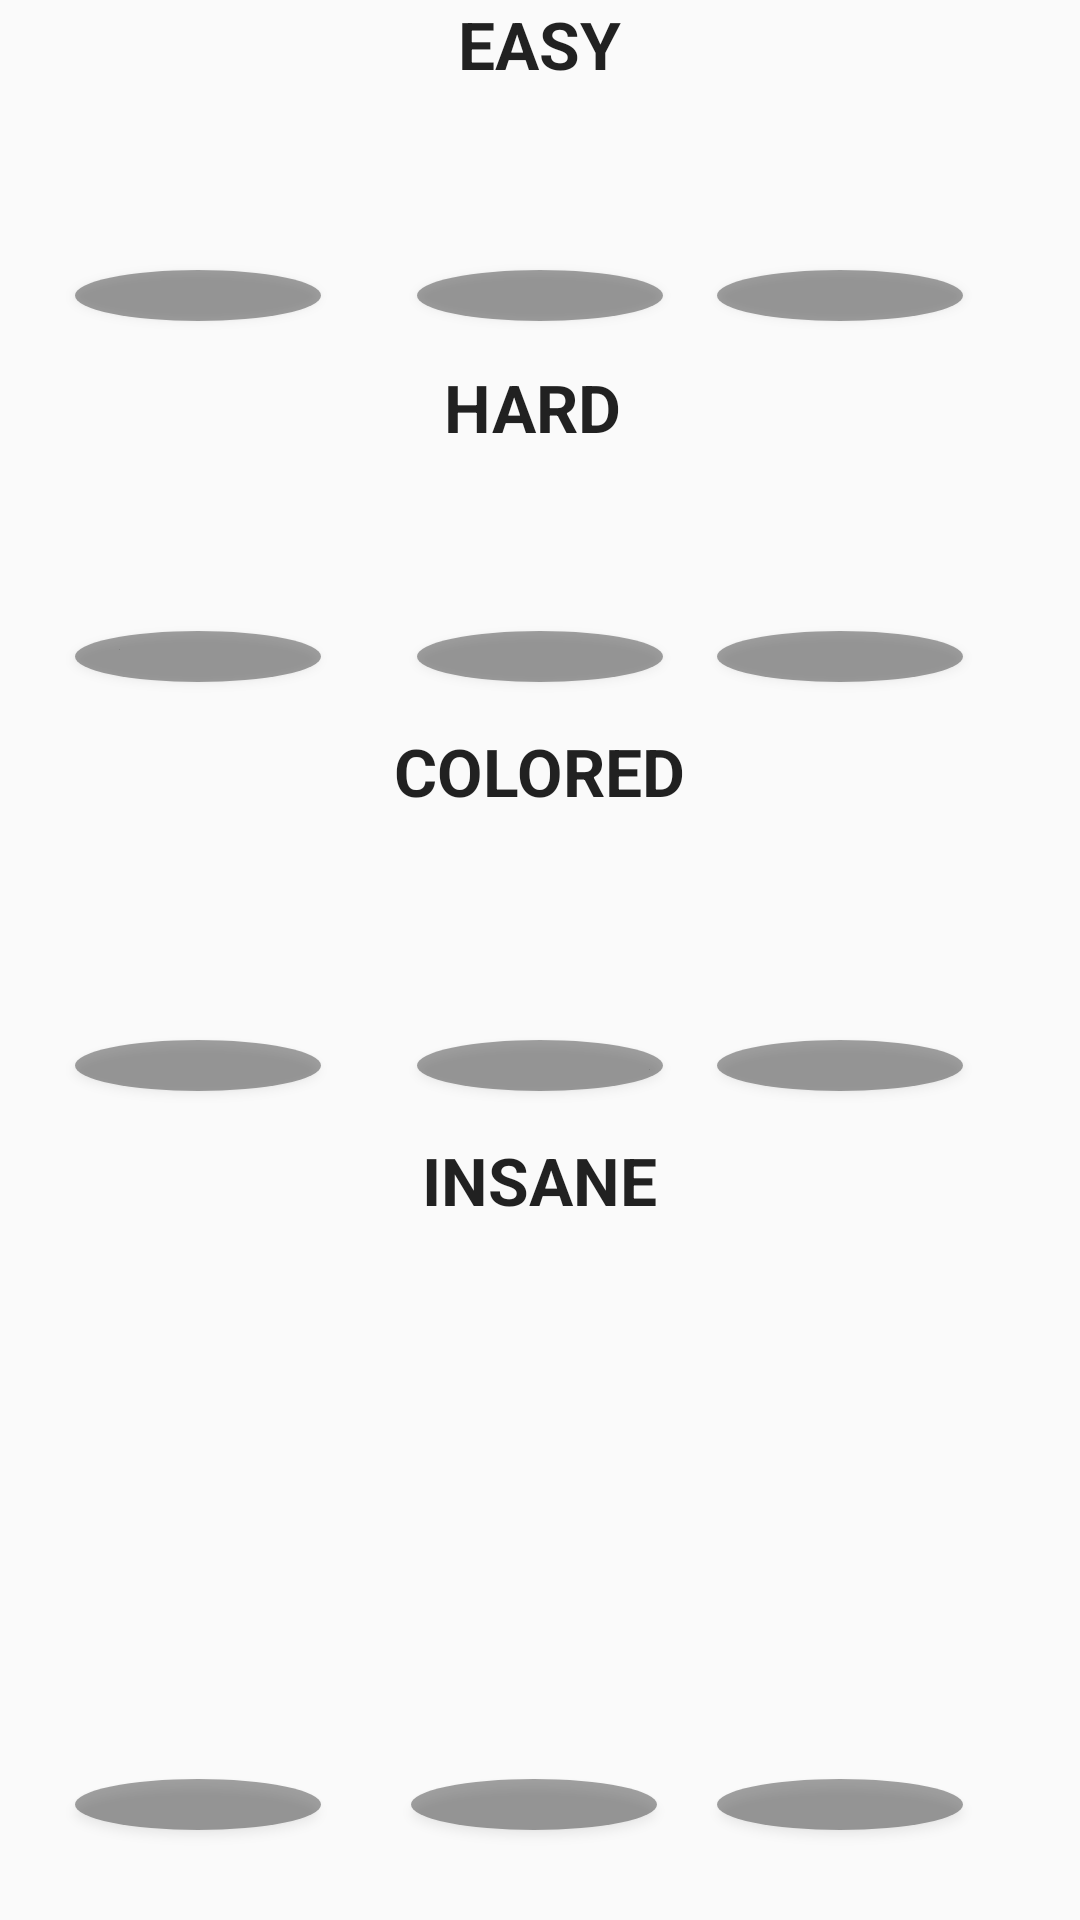

Here is an Android app screen rendered from its layout file. Give the layout XML and the strings, colors and styles it references.
<!-- AndroidManifest.xml: application theme AppTheme -->
<!-- res/layout/medallas.xml -->
<?xml version="1.0" encoding="utf-8"?>
<RelativeLayout xmlns:android="http://schemas.android.com/apk/res/android"
    android:layout_width="match_parent" android:layout_height="match_parent">

    <Button
        android:layout_width="@dimen/ancho_base"
        android:layout_height="@dimen/altura_base"
        android:id="@+id/button13"
        android:background="@drawable/base_medalla"
        android:layout_marginRight="32dp"
        android:layout_marginEnd="32dp"
        android:layout_alignParentTop="true"
        android:layout_toLeftOf="@+id/button14"
        android:layout_toStartOf="@+id/button14"
        android:layout_marginTop="90dp" />

    <Button
        android:layout_width="@dimen/ancho_base"
        android:layout_height="@dimen/altura_base"
        android:background="@drawable/base_medalla"
        android:id="@+id/button14"
        android:layout_alignBottom="@+id/button13"
        android:layout_centerHorizontal="true" />

    <Button
        android:layout_width="@dimen/ancho_base"
        android:layout_height="@dimen/altura_base"
        android:id="@+id/button15"
        android:layout_alignBottom="@+id/button14"
        android:background="@drawable/base_medalla"
        android:layout_alignParentRight="true"
        android:layout_alignParentEnd="true"
        android:layout_marginRight="39dp"
        android:layout_marginEnd="39dp" />
    <Button
        android:layout_width="@dimen/ancho_base"
        android:layout_height="@dimen/altura_base"
        android:id="@+id/button16"
        android:background="@drawable/base_medalla"
        android:layout_alignTop="@+id/button17"
        android:layout_alignLeft="@+id/button13"
        android:layout_alignStart="@+id/button13" />

    <Button
        android:layout_width="@dimen/ancho_base"
        android:layout_height="@dimen/altura_base"
        android:background="@drawable/base_medalla"
        android:id="@+id/button17"
        android:layout_marginTop="75dp"
        android:layout_below="@+id/colored"
        android:layout_alignLeft="@+id/button23"
        android:layout_alignStart="@+id/button23" />

    <Button
        android:layout_width="@dimen/ancho_base"
        android:layout_height="@dimen/altura_base"
        android:id="@+id/button18"
        android:background="@drawable/base_medalla"
        android:layout_alignTop="@+id/button17"
        android:layout_alignLeft="@+id/button24"
        android:layout_alignStart="@+id/button24" />

    <Button
        android:layout_width="@dimen/ancho_base"
        android:layout_height="@dimen/altura_base"
        android:id="@+id/button19"
        android:background="@drawable/base_medalla"
        android:layout_marginBottom="30dp"
        android:layout_alignParentBottom="true"
        android:layout_alignLeft="@+id/button16"
        android:layout_alignStart="@+id/button16" />

    <Button
        android:layout_width="@dimen/ancho_base"
        android:layout_height="@dimen/altura_base"
        android:id="@+id/button20"
        android:background="@drawable/base_medalla"
        android:layout_alignTop="@+id/button19"
        android:layout_alignRight="@+id/insane"
        android:layout_alignEnd="@+id/insane" />

    <Button
        android:layout_width="@dimen/ancho_base"
        android:layout_height="@dimen/altura_base"
        android:id="@+id/button21"
        android:background="@drawable/base_medalla"
        android:layout_alignTop="@+id/button20"
        android:layout_alignLeft="@+id/button18"
        android:layout_alignStart="@+id/button18" />

    <Button
        android:layout_width="@dimen/ancho_base"
        android:layout_height="@dimen/altura_base"
        android:id="@+id/button23"
        android:background="@drawable/base_medalla"
        android:layout_marginTop="60dp"
        android:layout_below="@+id/hard"
        android:layout_toRightOf="@+id/button13"
        android:layout_toEndOf="@+id/button13" />

    <Button
        android:layout_width="@dimen/ancho_base"
        android:layout_height="@dimen/altura_base"
        android:id="@+id/button24"
        android:background="@drawable/base_medalla"
        android:layout_alignTop="@+id/button23"
        android:layout_alignLeft="@+id/button15"
        android:layout_alignStart="@+id/button15" />

    <Button
        android:layout_width="@dimen/ancho_base"
        android:layout_height="@dimen/altura_base"
        android:id="@+id/button22"
        android:background="@drawable/base_medalla"
        android:layout_alignTop="@+id/button23"
        android:layout_alignRight="@+id/button13"
        android:layout_alignEnd="@+id/button13" />

    <TextView
        android:layout_width="wrap_content"
        android:layout_height="wrap_content"
        android:textAppearance="?android:attr/textAppearanceLarge"
        android:text="EASY"
        android:id="@+id/easy"
        android:textStyle="bold"
        android:layout_above="@+id/button31"
        android:layout_centerHorizontal="true" />

    <TextView
        android:layout_width="wrap_content"
        android:layout_height="wrap_content"
        android:textAppearance="?android:attr/textAppearanceLarge"
        android:text="HARD"
        android:id="@+id/hard"
        android:textStyle="bold"
        android:layout_below="@+id/button14"
        android:layout_alignRight="@+id/easy"
        android:layout_alignEnd="@+id/easy"
        android:layout_marginTop="14dp" />

    <TextView
        android:layout_width="wrap_content"
        android:layout_height="wrap_content"
        android:textAppearance="?android:attr/textAppearanceLarge"
        android:text="COLORED"
        android:id="@+id/colored"
        android:layout_below="@+id/button23"
        android:layout_centerHorizontal="true"
        android:layout_marginTop="15dp"
        android:textStyle="bold" />

    <TextView
        android:layout_width="wrap_content"
        android:layout_height="wrap_content"
        android:textAppearance="?android:attr/textAppearanceLarge"
        android:text="INSANE"
        android:id="@+id/insane"
        android:layout_marginTop="15dp"
        android:textStyle="bold"
        android:layout_below="@+id/button17"
        android:layout_centerHorizontal="true" />

    <Button
        android:layout_width="@dimen/all_medallas_ancho"
        android:layout_height="@dimen/all_medallas_alto"
        android:id="@+id/button30"
        android:background="@drawable/medallas32"
        android:layout_above="@+id/hard"
        android:visibility="invisible"
        android:layout_alignLeft="@+id/button13"
        android:layout_alignStart="@+id/button13"
        android:layout_marginLeft="9dp" />
    <Button
        android:layout_width="@dimen/all_medallas_ancho"
        android:layout_height="@dimen/all_medallas_alto"
        android:id="@+id/button31"
        android:background="@drawable/medallas33"
        android:visibility="invisible"
        android:layout_alignBottom="@+id/button14"
        android:layout_alignLeft="@+id/hard"
        android:layout_alignStart="@+id/hard" />
    <Button
        android:layout_width="@dimen/all_medallas_ancho"
        android:layout_height="@dimen/all_medallas_alto"
        android:id="@+id/button32"
        android:background="@drawable/medallas31"
        android:visibility="invisible"
        android:layout_above="@+id/hard"
        android:layout_marginLeft="11dp"
        android:layout_alignLeft="@+id/button15"
        android:layout_alignStart="@+id/button15" />

    <Button
        android:layout_width="@dimen/all_medallas_ancho"
        android:layout_height="@dimen/all_medallas_alto"
        android:id="@+id/button33"
        android:background="@drawable/medallas32"
        android:visibility="invisible"
        android:layout_alignBottom="@+id/button22"
        android:layout_alignLeft="@+id/button22"
        android:layout_alignStart="@+id/button22"
        android:layout_marginLeft="9dp" />

    <Button
        android:layout_width="@dimen/all_medallas_ancho"
        android:layout_height="@dimen/all_medallas_alto"
        android:id="@+id/button36"
        android:background="@drawable/medallas32"
        android:layout_alignBottom="@+id/button16"
        android:visibility="invisible"
        android:layout_alignLeft="@+id/button16"
        android:layout_alignStart="@+id/button16"
        android:layout_marginLeft="9dp" />

    <Button
        android:layout_width="@dimen/all_medallas_ancho"
        android:layout_height="@dimen/all_medallas_alto"
        android:id="@+id/button37"
        android:visibility="invisible"
        android:background="@drawable/medallas33"
        android:layout_alignBottom="@+id/button17"
        android:layout_alignLeft="@+id/button20"
        android:layout_alignStart="@+id/button20"
        android:layout_marginLeft="11dp" />

    <Button
        android:layout_width="@dimen/all_medallas_ancho"
        android:layout_height="@dimen/all_medallas_alto"
        android:id="@+id/button34"
        android:background="@drawable/medallas33"
        android:visibility="invisible"
        android:layout_alignBottom="@+id/button23"
        android:layout_alignLeft="@+id/insane"
        android:layout_alignStart="@+id/insane"
        android:layout_marginLeft="8dp" />

    <Button
        android:layout_width="@dimen/all_medallas_ancho"
        android:layout_height="@dimen/all_medallas_alto"
        android:visibility="invisible"
        android:id="@+id/button40"
        android:background="@drawable/medallas33"
        android:layout_alignBottom="@+id/button20"
        android:layout_alignLeft="@+id/button17"
        android:layout_alignStart="@+id/button17"
        android:layout_marginLeft="9dp" />

    <Button
        android:layout_width="@dimen/all_medallas_ancho"
        android:layout_height="@dimen/all_medallas_alto"
        android:id="@+id/button39"
        android:background="@drawable/medallas32"
        android:visibility="invisible"
        android:layout_alignTop="@+id/button40"
        android:layout_alignLeft="@+id/button36"
        android:layout_alignStart="@+id/button36" />

    <Button
        android:layout_width="@dimen/all_medallas_ancho"
        android:layout_height="@dimen/all_medallas_alto"
        android:id="@+id/button41"
        android:background="@drawable/medallas31"
        android:layout_alignBottom="@+id/button21"
        android:visibility="invisible"
        android:layout_alignLeft="@+id/button32"
        android:layout_alignStart="@+id/button32" />

    <Button
        android:layout_width="@dimen/all_medallas_ancho"
        android:layout_height="@dimen/all_medallas_alto"
        android:id="@+id/button35"
        android:background="@drawable/medallas31"
        android:visibility="invisible"
        android:layout_alignBottom="@+id/button24"
        android:layout_alignLeft="@+id/button32"
        android:layout_alignStart="@+id/button32" />

    <Button
        android:layout_width="@dimen/all_medallas_ancho"
        android:layout_height="@dimen/all_medallas_alto"
        android:id="@+id/button38"
        android:background="@drawable/medallas31"
        android:visibility="invisible"
        android:layout_above="@+id/insane"
        android:layout_alignLeft="@+id/button41"
        android:layout_alignStart="@+id/button41" />
</RelativeLayout>
<!-- resources referenced by this layout -->
<resources>
  <dimen name="all_medallas_alto">80dp</dimen>
  <dimen name="all_medallas_ancho">53dp</dimen>
  <dimen name="altura_base">17dp</dimen>
  <dimen name="ancho_base">82dp</dimen>
  <!-- drawable base_medalla (drawable) -->
  <?xml version="1.0" encoding="utf-8"?>
  <selector xmlns:android="http://schemas.android.com/apk/res/android">
      <item android:state_pressed="true">
          <shape android:shape="oval">
              <solid android:color="#c6545454" />
  
  
          </shape>
      </item>
      <item>
          <shape android:shape="oval">
              <solid android:color="#5c000000"/>
          </shape>
      </item>
  </selector>
  <!-- drawable medallas31: png bitmap (drawable, 8267 bytes) -->
  <!-- drawable medallas32: png bitmap (drawable, 8735 bytes) -->
  <!-- drawable medallas33: png bitmap (drawable, 7982 bytes) -->
  <style name="AppTheme" parent="Theme.AppCompat.Light.DarkActionBar">
          
          <item name="colorPrimary">@color/colorPrimary</item>
          <item name="colorPrimaryDark">@color/colorPrimaryDark</item>
          <item name="colorAccent">@color/colorAccent</item>
      </style>
  <color name="colorPrimary">#3F51B5</color>
  <color name="colorPrimaryDark">#303F9F</color>
  <color name="colorAccent">#FF4081</color>
</resources>
